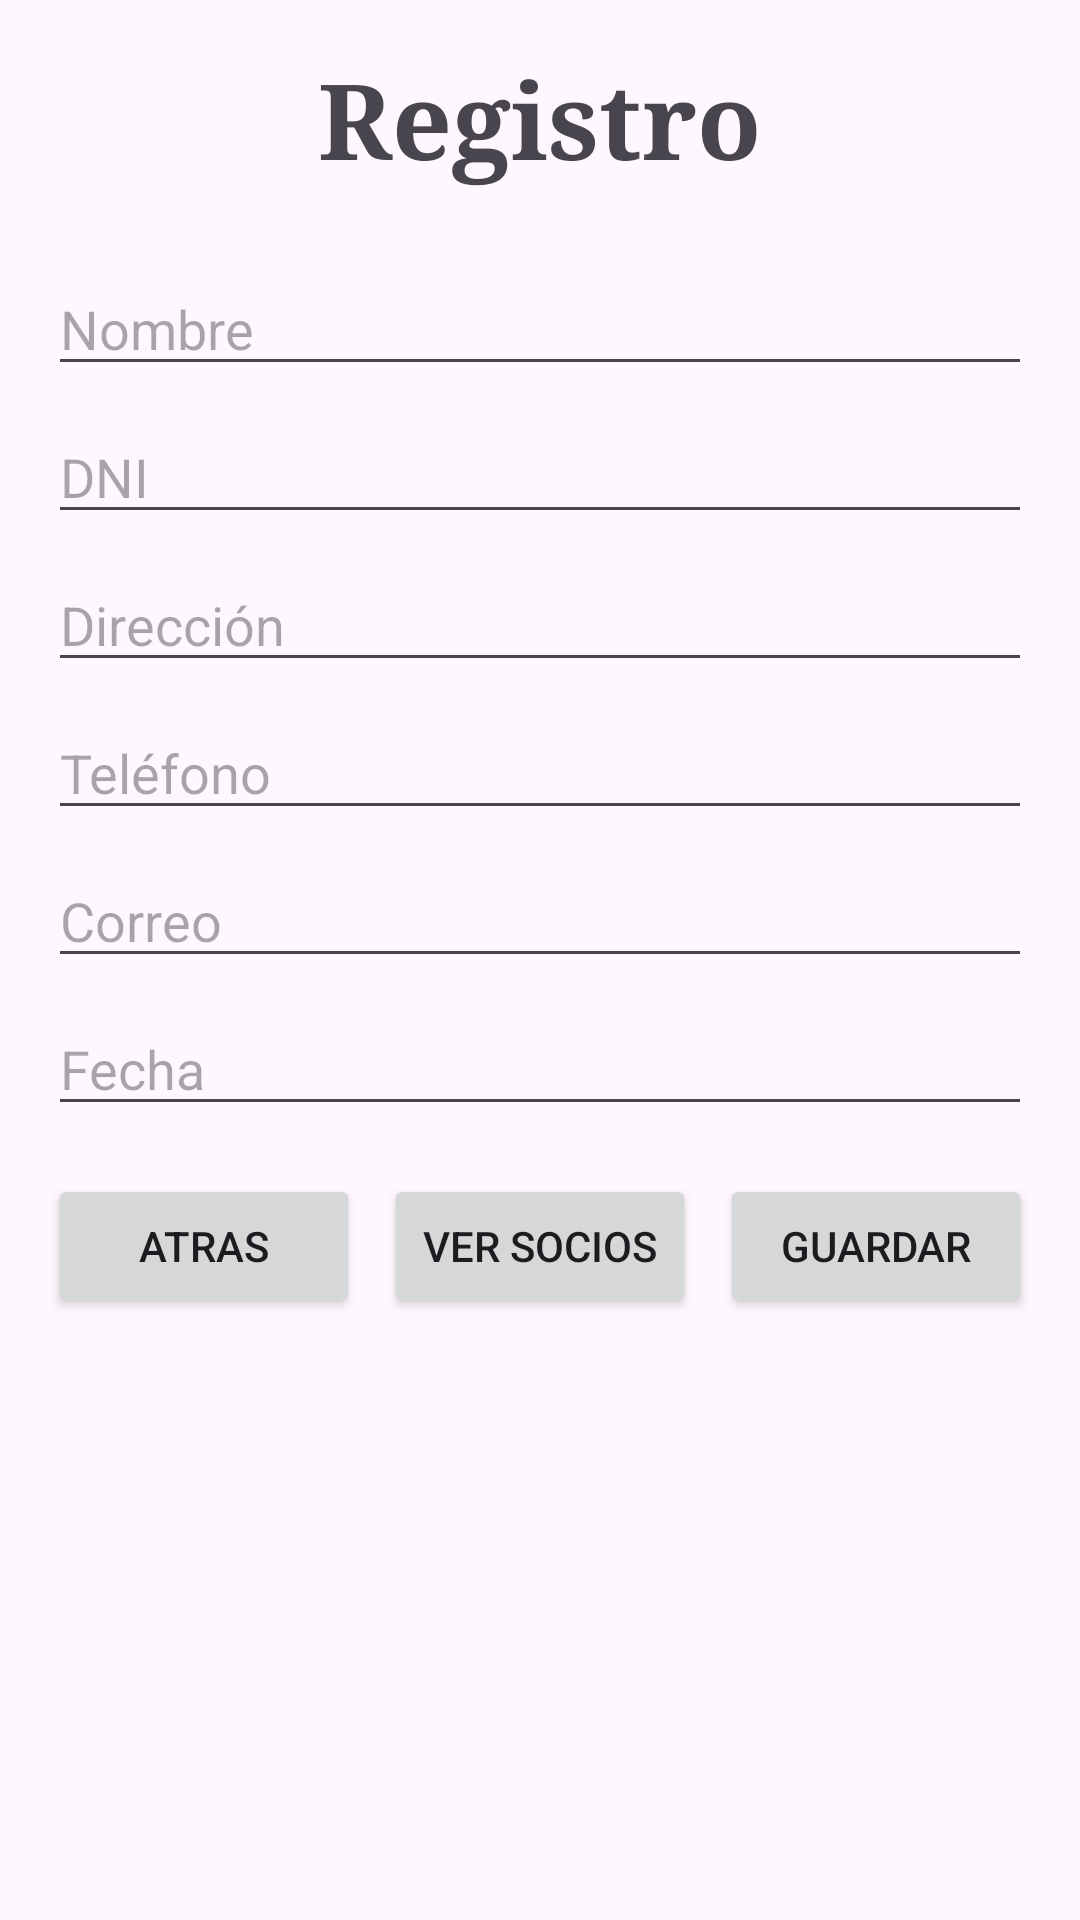

This screen was rendered from an Android layout file. Write that file and the resources it references.
<!-- AndroidManifest.xml: application theme Theme.Gestion_Biblioteca -->
<!-- res/layout/formulario_socios.xml -->
<?xml version="1.0" encoding="utf-8"?>
<RelativeLayout xmlns:android="http://schemas.android.com/apk/res/android"
    android:layout_width="match_parent"
    android:layout_height="match_parent"
    android:padding="16dp">

    
    <TextView
        android:id="@+id/tvTituloR"
        android:layout_width="wrap_content"
        android:layout_height="wrap_content"
        android:text="Registro"
        android:textSize="35sp"
        android:textStyle="bold"
        android:fontFamily="serif"
        android:layout_alignParentTop="true"
        android:layout_centerHorizontal="true"
        android:layout_marginBottom="24dp"/>

    
    <LinearLayout
        android:layout_width="match_parent"
        android:layout_height="wrap_content"
        android:orientation="vertical"
        android:layout_below="@id/tvTituloR"
        android:layout_centerHorizontal="true">

        
        <EditText
            android:id="@+id/txtNombre"
            android:layout_width="match_parent"
            android:layout_height="wrap_content"
            android:hint="Nombre"
            android:layout_marginBottom="8dp" />

        <EditText
            android:id="@+id/txtDni"
            android:layout_width="match_parent"
            android:layout_height="wrap_content"
            android:hint="DNI"
            android:layout_marginBottom="8dp" />

        <EditText
            android:id="@+id/txtDireccion"
            android:layout_width="match_parent"
            android:layout_height="wrap_content"
            android:hint="Dirección"
            android:layout_marginBottom="8dp" />

        <EditText
            android:id="@+id/txtTelefono"
            android:layout_width="match_parent"
            android:layout_height="wrap_content"
            android:hint="Teléfono"
            android:layout_marginBottom="8dp" />

        <EditText
            android:id="@+id/txtCorreo"
            android:layout_width="match_parent"
            android:layout_height="wrap_content"
            android:hint="Correo"
            android:layout_marginBottom="8dp" />

        <EditText
            android:id="@+id/txtFecha"
            android:layout_width="match_parent"
            android:layout_height="wrap_content"
            android:hint="Fecha"
            android:layout_marginBottom="16dp" />

        
        <LinearLayout
            android:layout_width="match_parent"
            android:layout_height="wrap_content"
            android:orientation="horizontal"
            android:gravity="center">

            <Button
                android:id="@+id/btnSalir"
                android:layout_width="0dp"
                android:layout_height="wrap_content"
                android:layout_weight="1"
                android:text="atras"
                android:layout_marginEnd="8dp"/>

            <Button
                android:id="@+id/btnVerSocios"
                android:layout_width="0dp"
                android:layout_height="wrap_content"
                android:layout_weight="1"
                android:text="Ver Socios"
                android:layout_marginEnd="8dp"/>

            <Button
                android:id="@+id/btnGuardar"
                android:layout_width="0dp"
                android:layout_height="wrap_content"
                android:layout_weight="1"
                android:text="Guardar" />

        </LinearLayout>
    </LinearLayout>

</RelativeLayout>
<!-- resources referenced by this layout -->
<resources>
  <style name="Theme.Gestion_Biblioteca" parent="Base.Theme.Gestion_Biblioteca" />
  <style name="Base.Theme.Gestion_Biblioteca" parent="Theme.Material3.DayNight.NoActionBar">
          
          
      </style>
</resources>
